Run: headless pygame with SDL's dummy video driver; simulated clock (each Clock.tick advances the game by its frame time, no real sleeping); random seed 0; keys injected as events and as key.get_pressed() state; mouse plan: one left click at the window centre at the start of phase 2, then a move to the lower-right quarter at the start of phase 3.
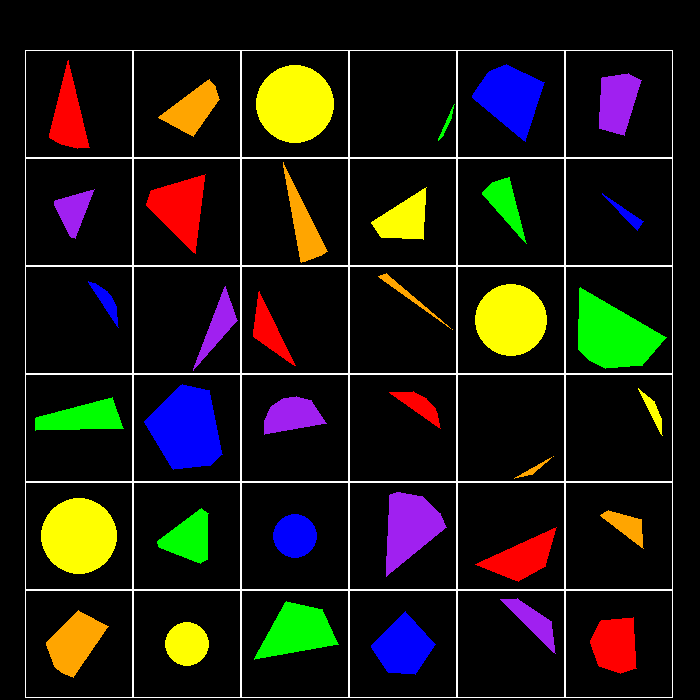
Frame 1 of 4 · flips 1–60 · no input
Frame 2 of 4 · flips 61–180 · clicked the window centre · tapped SPACE, RETURN · held RIGHT (→), D · screen unchanged from frame 1, image omitted
Frame 3 of 4 · flips 181–300 · moved the mouse to the lower-right quarter · held DOWN (↓), S · screen unchanged from frame 2, image omitted
Frame 4 of 4 · flips 301–420 · held LEFT (←), A, UP (↑), W · screen unchanged from frame 3, image omitted

The pygame program that drew these frames:

import pygame
import random
import math

pygame.init()
widthS = heightS = 700
screen = pygame.display.set_mode((widthS, widthS))
pygame.display.flip()


class Board:
    # создание поля
    def __init__(self, width, height):
        self.width = width
        self.height = height

        self.board = [[0] * width for _ in range(height)]
        for i in range(self.height):
            for j in range(self.width):
                self.board[i][j] = random.randint(2, 7)
        # значения по умолчанию
        self.left = 25
        self.top = 50
        self.cell_size = (widthS - 2 * self.left) // self.width
        self.square = [[0] * width for _ in range(height)]
        self.shape = [[[]] * width for _ in range(height)]
        self.colors = [pygame.Color("red"), pygame.Color("orange"), pygame.Color("yellow"), pygame.Color("green"),
                       pygame.Color("blue"), pygame.Color("purple"), pygame.Color("pink")]
        self.color = [[0] * width for _ in range(height)]
        if self.width > len(self.colors):
            len2 = len(self.colors)
        else:
            len2 = self.width
        for i in range(self.height):
            for j in range(self.width):
                self.color[i][j] = (-i + j) % len2

    # настройка внешнего вида
    def set_view(self, left, top, cell_size):
        self.left = left
        self.top = top
        self.cell_size = cell_size

    def render(self):
        for i in range(self.height):
            for j in range(self.width):
                pygame.draw.rect(screen, pygame.Color("white"),
                                 (self.left + j * self.cell_size, self.top + i * self.cell_size, self.cell_size,
                                  self.cell_size), 1)

    def createShapes(self):
        for i in range(self.height):
            for j in range(self.width):
                r = random.randint(self.cell_size // 4 - 2, self.cell_size // 2 - 3)
                if self.board[i][j] == 1:
                    pygame.draw.line(screen, pygame.Color("blue"),
                                     (self.left + j * self.cell_size + 2, self.top + i * self.cell_size + 2),
                                     (self.left + (j + 1) * self.cell_size - 2,
                                      self.top + (i + 1) * self.cell_size - 2), 2)
                    pygame.draw.line(screen, pygame.Color("blue"),
                                     (self.left + j * self.cell_size + 2, self.top + (i + 1) * self.cell_size - 2),
                                     (self.left + (j + 1) * self.cell_size - 2,
                                      self.top + i * self.cell_size + 2), 2)
                elif self.board[i][j] == 2:
                    self.shape[i][j] = [(self.left + int((j + 0.5) * self.cell_size),
                                         self.top + int((i + 0.5) * self.cell_size)), int(0.85 * r)]
                else:
                    self.shape[i][j] = self.createPoligon(self.board[i][j], r, (i, j))

    def render2(self):
        for i in range(self.height):
            for j in range(self.width):
                r = random.randint(self.cell_size // 4 - 2, self.cell_size // 2 - 3)
                if self.board[i][j] == 1:
                    pygame.draw.line(screen, pygame.Color("blue"),
                                     (self.left + j * self.cell_size + 2, self.top + i * self.cell_size + 2),
                                     (self.left + (j + 1) * self.cell_size - 2,
                                      self.top + (i + 1) * self.cell_size - 2), 2)
                    pygame.draw.line(screen, pygame.Color("blue"),
                                     (self.left + j * self.cell_size + 2, self.top + (i + 1) * self.cell_size - 2),
                                     (self.left + (j + 1) * self.cell_size - 2,
                                      self.top + i * self.cell_size + 2), 2)
                elif self.board[i][j] == 2:
                    pygame.draw.circle(screen, self.colors[self.color[i][j]], self.shape[i][j][0], self.shape[i][j][1], 0)
                else:
                    pygame.draw.polygon(screen, self.colors[self.color[i][j]], self.shape[i][j], 0)

    def get_click(self, mouse_pos):
        cell = self.get_cell(mouse_pos)
        if cell:
            self.on_click(cell)
            print(self.squaref(cell))

    def get_cell(self, mouse_pos):
        x, y = mouse_pos
        if x < self.left or y < self.top or x > self.left + self.width * self.cell_size or y > self.top + self.height * self.cell_size:
            return None
        j = (x - self.left) // self.cell_size
        i = (y - self.top) // self.cell_size
        return [i, j]

    def on_click(self, cell_coords):
        if not self.board[cell_coords[0]][cell_coords[1]]:
            self.board[cell_coords[0]][cell_coords[1]] = self.hod + 1
            self.hod = (self.hod + 1) % 2

    def squaref(self, cell_coords):
        s = 0
        for i in range(self.left + cell_coords[1] * self.cell_size + 1,
                       self.left + (cell_coords[1] + 1) * self.cell_size - 1):
            for j in range(self.top + cell_coords[0] * self.cell_size + 1,
                           self.top + (cell_coords[0] + 1) * self.cell_size - 1):
                if screen.get_at((i, j)) != pygame.Color("black"):
                    # print(screen.get_at((i, j)), pygame.Color("black"), (i, j))
                    s += 1
        return s

    def createPoligon(self, n, r, cell_coords):
        angles = []
        points = []
        for i in range(n):
            angles.append(random.randint(0, 359))
        angles.sort()
        for angle in angles:
            points.append((self.left + int((cell_coords[1] + 0.5) * self.cell_size) + int(math.cos(angle / 57) * r),
                           self.top + int((cell_coords[0] + 0.5) * self.cell_size) - math.sin(angle / 57) * r))
        return points


board = Board(6, 6)

board.render()
board.createShapes()
board.render2()
pygame.display.flip()
maxs = 0
for i in range(board.height):
    for j in range(board.width):
        board.square[i][j] = board.squaref((i, j))
        if board.square[i][j] > maxs:
            maxs = board.square[i][j]

print(board.square)
print(board.board)
print(maxs)

running = True
while running:
    for event in pygame.event.get():
        if event.type == pygame.QUIT:
            running = False
        if event.type == pygame.MOUSEBUTTONDOWN:
            board.get_click(event.pos)
    pygame.display.flip()
